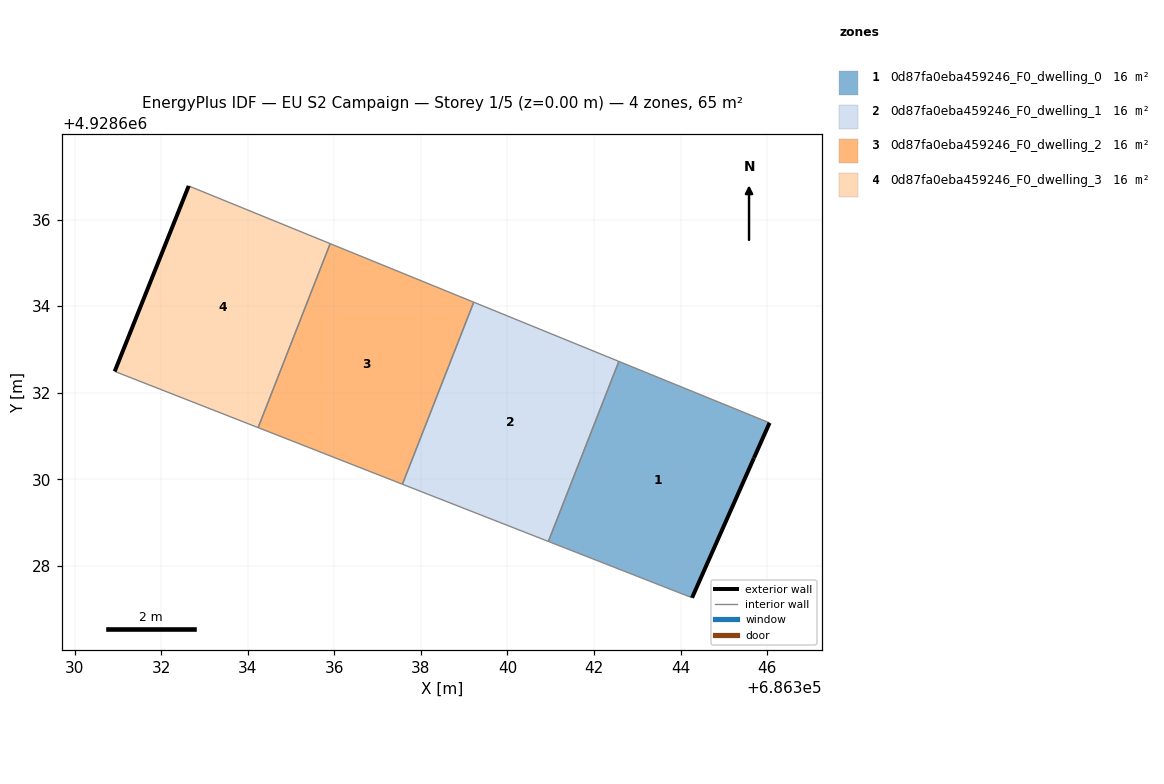
=== STOREY PLAN SPEC (per zone: floor XY polygon, exterior-wall plan segments, windows/doors) ===
zone 1: 0d87fa0eba459246_F0_dwelling_0  (16.3 m²)
  floor: (686344.27, 4928627.26) (686345.70, 4928630.49) (686346.06, 4928631.30) (686342.57, 4928632.72) (686340.95, 4928628.56)
  exterior wall: (686346.06, 4928631.30) – (686345.70, 4928630.49)  [0.9 m]
  exterior wall: (686345.70, 4928630.49) – (686344.27, 4928627.26)  [3.5 m]
  interior walls: 3
zone 2: 0d87fa0eba459246_F0_dwelling_1  (16.3 m²)
  floor: (686340.95, 4928628.56) (686342.57, 4928632.72) (686339.22, 4928634.09) (686337.57, 4928629.88)
  interior walls: 4
zone 3: 0d87fa0eba459246_F0_dwelling_2  (16.3 m²)
  floor: (686337.57, 4928629.88) (686339.22, 4928634.09) (686335.91, 4928635.44) (686334.24, 4928631.19)
  interior walls: 4
zone 4: 0d87fa0eba459246_F0_dwelling_3  (16.3 m²)
  floor: (686334.24, 4928631.19) (686335.91, 4928635.44) (686332.64, 4928636.78) (686330.93, 4928632.49)
  exterior wall: (686330.93, 4928632.49) – (686332.64, 4928636.78)  [4.6 m]
  interior walls: 3

=== DERIVED (storey summary) ===
Building: EU S2 Campaign
Storey: 1 of 5  (floor level z = 0.00 m)
Storey gross floor area: 65.1 m²
Zones on this storey: 4
  - 0d87fa0eba459246_F0_dwelling_0: floor 16.3 m²; exterior wall 4.4 m (13.3 m²); WWR 0.0%
  - 0d87fa0eba459246_F0_dwelling_1: floor 16.3 m²
  - 0d87fa0eba459246_F0_dwelling_2: floor 16.3 m²
  - 0d87fa0eba459246_F0_dwelling_3: floor 16.3 m²; exterior wall 4.6 m (13.8 m²); WWR 0.0%
Zone adjacency (shared interzone walls):
  - 0d87fa0eba459246_F0_dwelling_0 ↔ 0d87fa0eba459246_F0_dwelling_1
  - 0d87fa0eba459246_F0_dwelling_1 ↔ 0d87fa0eba459246_F0_dwelling_2
  - 0d87fa0eba459246_F0_dwelling_2 ↔ 0d87fa0eba459246_F0_dwelling_3